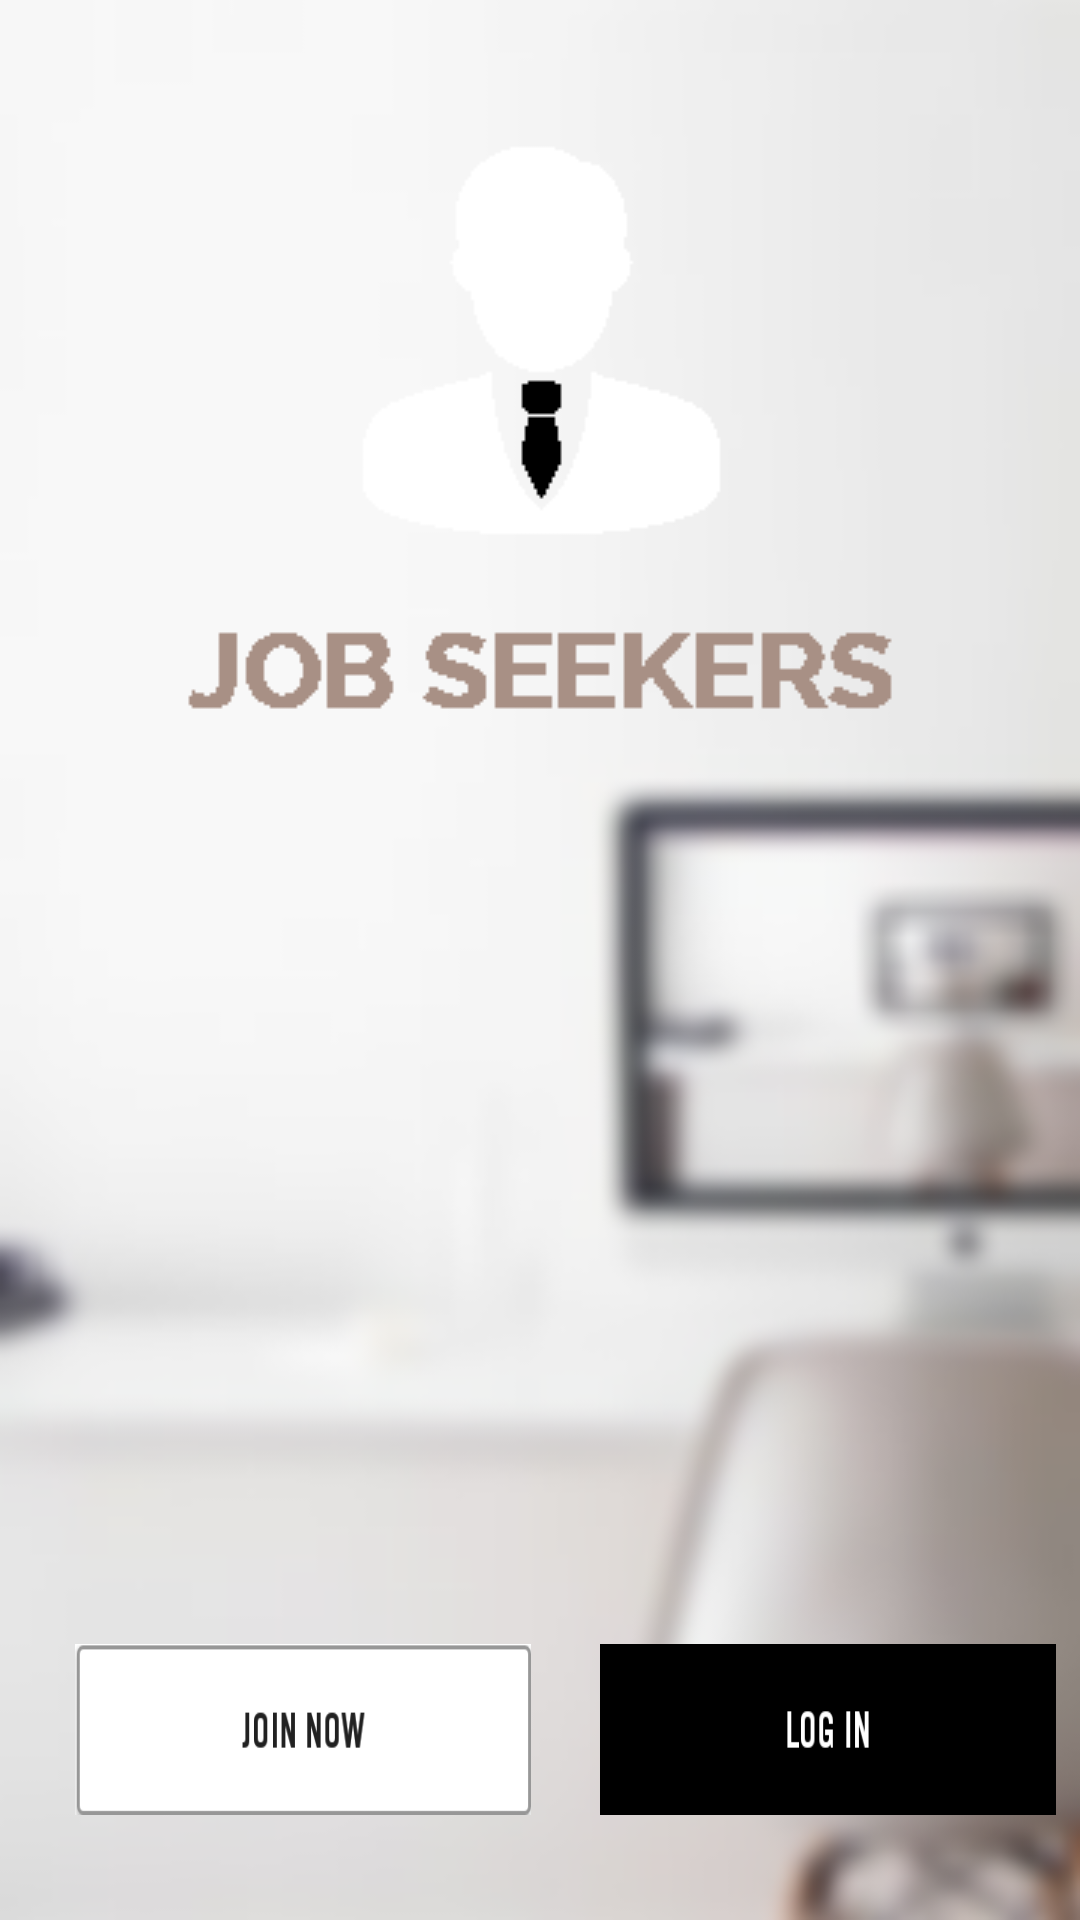

Android layout source for this screen:
<!-- AndroidManifest.xml: application theme FullScreen -->
<!-- res/layout/activity_splash.xml -->
<?xml version="1.0" encoding="utf-8"?>
<RelativeLayout xmlns:android="http://schemas.android.com/apk/res/android"
    xmlns:app="http://schemas.android.com/apk/res-auto"
    xmlns:tools="http://schemas.android.com/tools"
    android:layout_width="match_parent"
    android:background="@drawable/splash"
    android:layout_height="match_parent"
    tools:context="com.hq.job.Splash">

    <Button
        android:id="@+id/join"
        android:layout_width="152dp"
        android:layout_height="57dp"
        android:background="@drawable/reg"
        tools:layout_editor_absoluteX="40dp"
        tools:layout_editor_absoluteY="507dp"
        android:layout_alignBottom="@+id/login"
        android:layout_alignParentStart="true"
        android:layout_marginStart="25dp"
        android:layout_alignTop="@+id/login" />

    <Button
        android:id="@+id/login"
        android:layout_width="152dp"
        android:background="@drawable/log"
        android:layout_height="57dp"
        tools:layout_editor_absoluteX="217dp"
        tools:layout_editor_absoluteY="507dp"
        android:layout_marginBottom="35dp"
        android:layout_marginStart="23dp"
        android:layout_alignParentBottom="true"
        android:layout_toEndOf="@+id/join" />

    <ImageView
        android:id="@+id/imageView"
        android:layout_width="wrap_content"
        android:layout_height="wrap_content"
        app:srcCompat="@drawable/js"
        android:layout_marginTop="48dp"
        android:layout_alignParentTop="true"
        android:layout_centerHorizontal="true" />
</RelativeLayout>
<!-- resources referenced by this layout -->
<resources>
  <!-- drawable js: png bitmap (drawable, 16388 bytes) -->
  <!-- drawable log: png bitmap (drawable, 1966 bytes) -->
  <!-- drawable reg: png bitmap (drawable, 2883 bytes) -->
  <!-- drawable splash: png bitmap (drawable, 43421 bytes) -->
  <style name="FullScreen" parent="@style/Theme.AppCompat.Light">
          <item name="windowNoTitle">true</item>
          <item name="windowActionBar">false</item>
          <item name="android:windowFullscreen">true</item>
          <item name="android:windowContentOverlay">@null</item>
      </style>
</resources>
